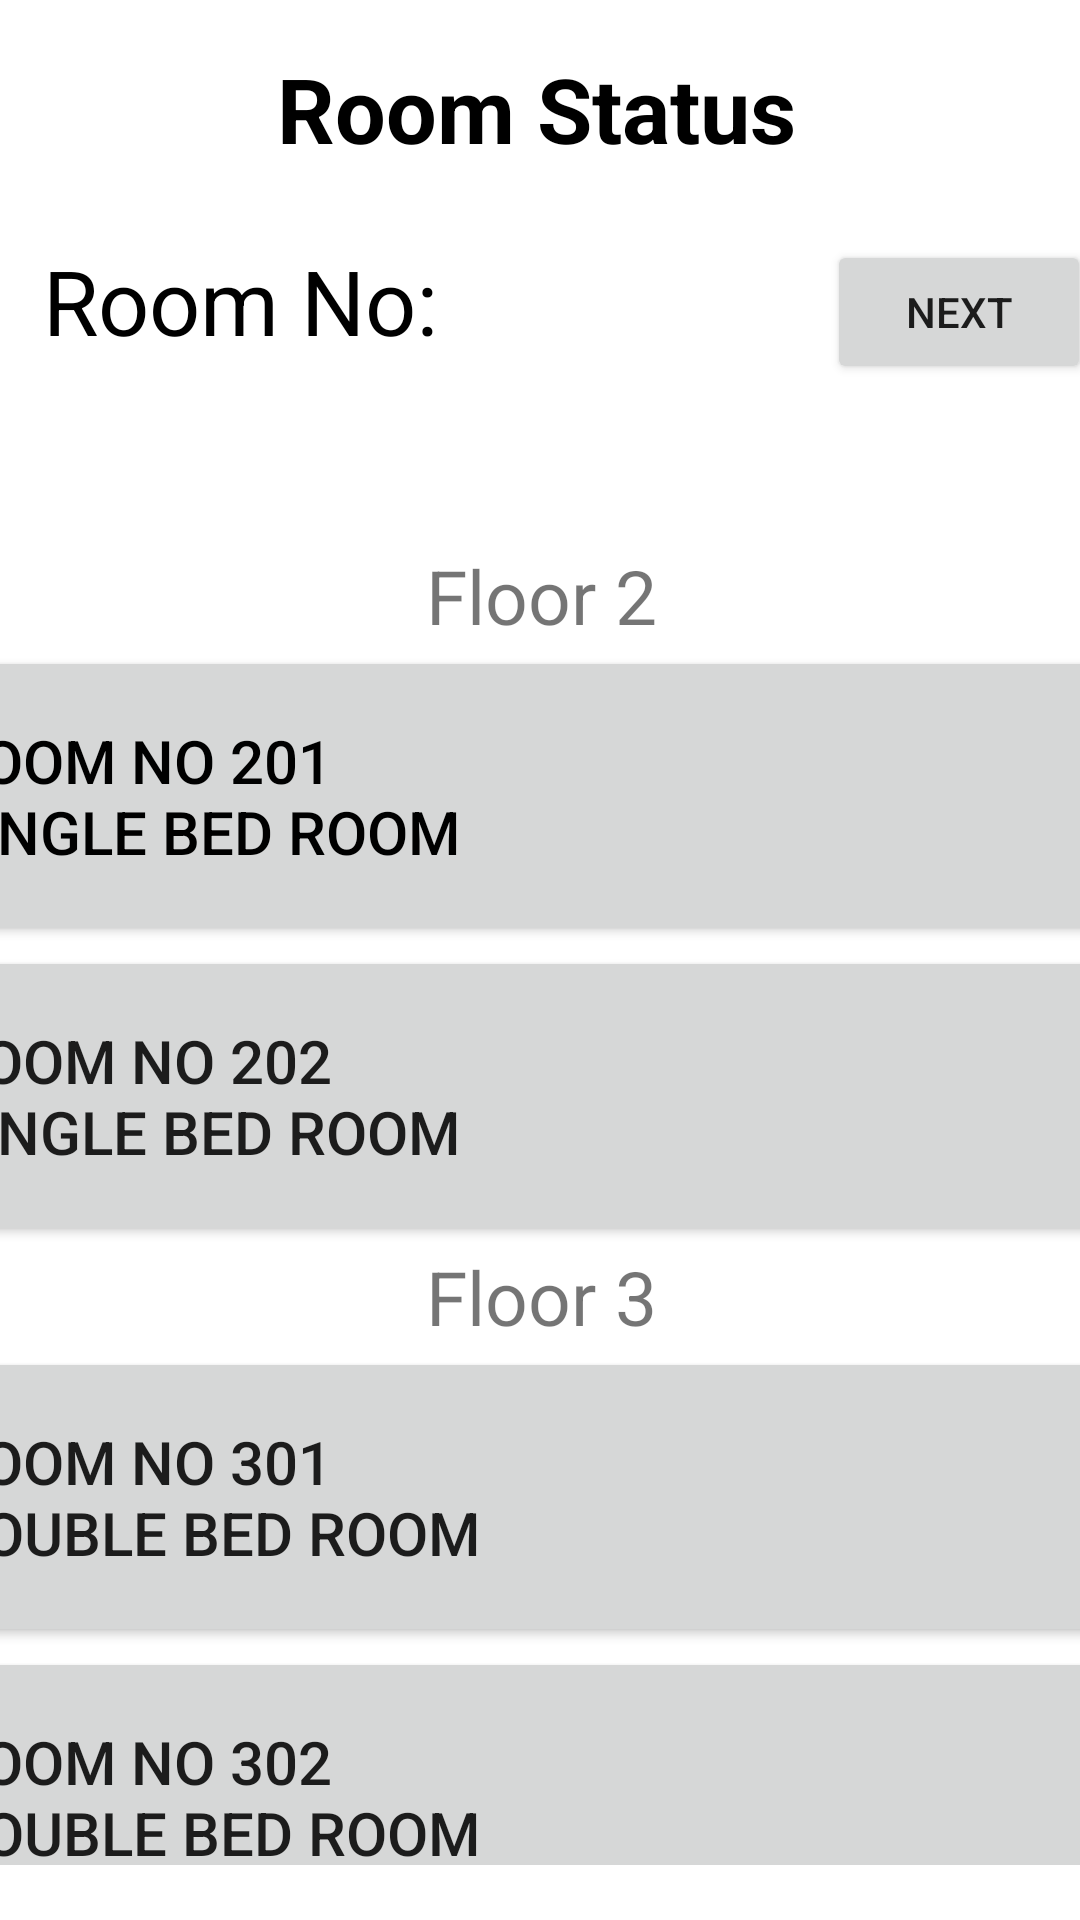

Reconstruct the res/layout file that produces this screen, plus the resources it refers to.
<!-- AndroidManifest.xml: application theme Theme.MySweetHome -->
<!-- res/layout/check_in_room_status.xml -->
<?xml version="1.0" encoding="utf-8"?>
<androidx.constraintlayout.widget.ConstraintLayout xmlns:android="http://schemas.android.com/apk/res/android"
    xmlns:app="http://schemas.android.com/apk/res-auto"
    xmlns:tools="http://schemas.android.com/tools"
    android:id="@+id/room_no"
    android:layout_width="match_parent"
    android:layout_height="match_parent"
    tools:context=".CheckInRoomStatus">

    <TextView
        android:id="@+id/textView21"
        android:layout_width="160dp"
        android:layout_height="43dp"
        android:layout_marginTop="20dp"
        android:text="Room No:"
        android:textAlignment="center"
        android:textColor="@color/black"
        android:textSize="30sp"
        app:layout_constraintStart_toStartOf="parent"
        app:layout_constraintTop_toBottomOf="@+id/textView9" />

    <TextView
        android:id="@+id/textView9"
        android:layout_width="303dp"
        android:layout_height="44dp"
        android:layout_marginStart="152dp"
        android:layout_marginTop="16dp"
        android:layout_marginEnd="141dp"
        android:text="Room Status"
        android:textAlignment="center"
        android:textAllCaps="false"
        android:textColor="@color/black"
        android:textSize="30sp"
        android:textStyle="bold"
        app:layout_constraintEnd_toEndOf="parent"
        app:layout_constraintHorizontal_bias="0.529"
        app:layout_constraintStart_toStartOf="parent"
        app:layout_constraintTop_toTopOf="parent" />

    <TextView
        android:id="@+id/roomNo"
        android:layout_width="120sp"
        android:layout_height="43dp"
        android:layout_marginTop="20dp"
        android:ems="10"
        android:inputType="number"
        android:textAlignment="textStart"
        android:textColor="@color/black"
        android:textSize="30sp"
        app:layout_constraintEnd_toEndOf="parent"
        app:layout_constraintHorizontal_bias="0.0"
        app:layout_constraintStart_toEndOf="@+id/textView21"
        app:layout_constraintTop_toBottomOf="@+id/textView9" />

    <Button
        android:id="@+id/nxtBtn"
        android:layout_width="wrap_content"
        android:layout_height="wrap_content"
        android:layout_marginTop="20dp"
        android:text="Next"
        app:layout_constraintEnd_toEndOf="parent"
        app:layout_constraintHorizontal_bias="0.578"
        app:layout_constraintStart_toEndOf="@+id/roomNo"
        app:layout_constraintTop_toBottomOf="@+id/textView9" />

    <ScrollView
        android:layout_width="422dp"
        android:layout_height="440dp"
        android:layout_marginTop="40dp"
        app:layout_constraintBottom_toBottomOf="parent"
        app:layout_constraintEnd_toEndOf="parent"
        app:layout_constraintStart_toStartOf="parent"
        app:layout_constraintTop_toBottomOf="@+id/roomNo">

        <LinearLayout
            android:layout_width="match_parent"
            android:layout_height="wrap_content"
            android:orientation="vertical">

            <TextView
                android:id="@+id/label1"
                android:layout_width="match_parent"
                android:layout_height="wrap_content"
                android:text="Floor 2"
                android:textAlignment="center"
                android:textSize="25sp" />

            <Button
                android:id="@+id/room201"
                android:layout_width="match_parent"
                android:layout_height="100sp"
                android:text="Room No 201                                             Single Bed Room"
                android:textAlignment="textStart"
                android:textColor="@color/black"
                android:textSize="20sp"
                app:backgroundTintMode="src_over" />

            <Button
                android:id="@+id/room202"
                android:layout_width="match_parent"
                android:layout_height="100sp"
                android:text="Room No 202                                             Single Bed Room"
                android:textAlignment="textStart"
                android:textSize="20sp" />

            <TextView
                android:id="@+id/label2"
                android:layout_width="match_parent"
                android:layout_height="wrap_content"
                android:text="Floor 3"
                android:textAlignment="center"
                android:textSize="25sp" />

            <Button
                android:id="@+id/room301"
                android:layout_width="match_parent"
                android:layout_height="100sp"
                android:text="Room No 301                                             Double Bed Room"
                android:textAlignment="textStart"
                android:textSize="20sp" />

            <Button
                android:id="@+id/room302"
                android:layout_width="match_parent"
                android:layout_height="100sp"
                android:text="Room No 302                                             Double Bed Room"
                android:textAlignment="textStart"
                android:textSize="20sp" />

            <TextView
                android:id="@+id/label3"
                android:layout_width="match_parent"
                android:layout_height="wrap_content"
                android:text="Floor 4"
                android:textAlignment="center"
                android:textSize="25sp" />

            <Button
                android:id="@+id/room401"
                android:layout_width="match_parent"
                android:layout_height="100sp"
                android:text="Room No 401                                             Deluxe Room"
                android:textAlignment="textStart"
                android:textSize="20sp" />

            <Button
                android:id="@+id/room402"
                android:layout_width="match_parent"
                android:layout_height="100sp"
                android:text="Room No 402                                             Deluxe Room"
                android:textAlignment="textStart"
                android:textSize="20sp" />

            <TextView
                android:id="@+id/label4"
                android:layout_width="match_parent"
                android:layout_height="wrap_content"
                android:text="Floor 5"
                android:textAlignment="center"
                android:textSize="25sp" />

            <Button
                android:id="@+id/room501"
                android:layout_width="match_parent"
                android:layout_height="100sp"
                android:text="Room No 501                                             Queen Room"
                android:textAlignment="textStart"
                android:textSize="20sp" />

            <Button
                android:id="@+id/room502"
                android:layout_width="match_parent"
                android:layout_height="100sp"
                android:text="Room No 502                                             Queen Room"
                android:textAlignment="textStart"
                android:textSize="20sp" />

            <TextView
                android:id="@+id/label5"
                android:layout_width="match_parent"
                android:layout_height="wrap_content"
                android:textAlignment="center" />

            <TextView
                android:id="@+id/label6"
                android:layout_width="match_parent"
                android:layout_height="wrap_content"
                android:textAlignment="center"
                android:textSize="25sp" />

        </LinearLayout>
    </ScrollView>

</androidx.constraintlayout.widget.ConstraintLayout>
<!-- resources referenced by this layout -->
<resources>
  <color name="black">#FF000000</color>
  <style name="Theme.MySweetHome" parent="Theme.MaterialComponents.DayNight.DarkActionBar">
          
          <item name="colorPrimary">@color/F2C94C</item>
          <item name="colorPrimaryVariant">@color/black</item>
          <item name="colorOnPrimary">@color/black</item>
          
          <item name="colorSecondary">@color/teal_200</item>
          <item name="colorSecondaryVariant">@color/teal_700</item>
          <item name="colorOnSecondary">@color/black</item>
          
          <item name="android:statusBarColor" tools:targetApi="l">?attr/colorPrimaryVariant</item>
         
          
      </style>
  <color name="F2C94C">#F2C94C</color>
  <color name="teal_200">#FF03DAC5</color>
  <color name="teal_700">#FF018786</color>
</resources>
